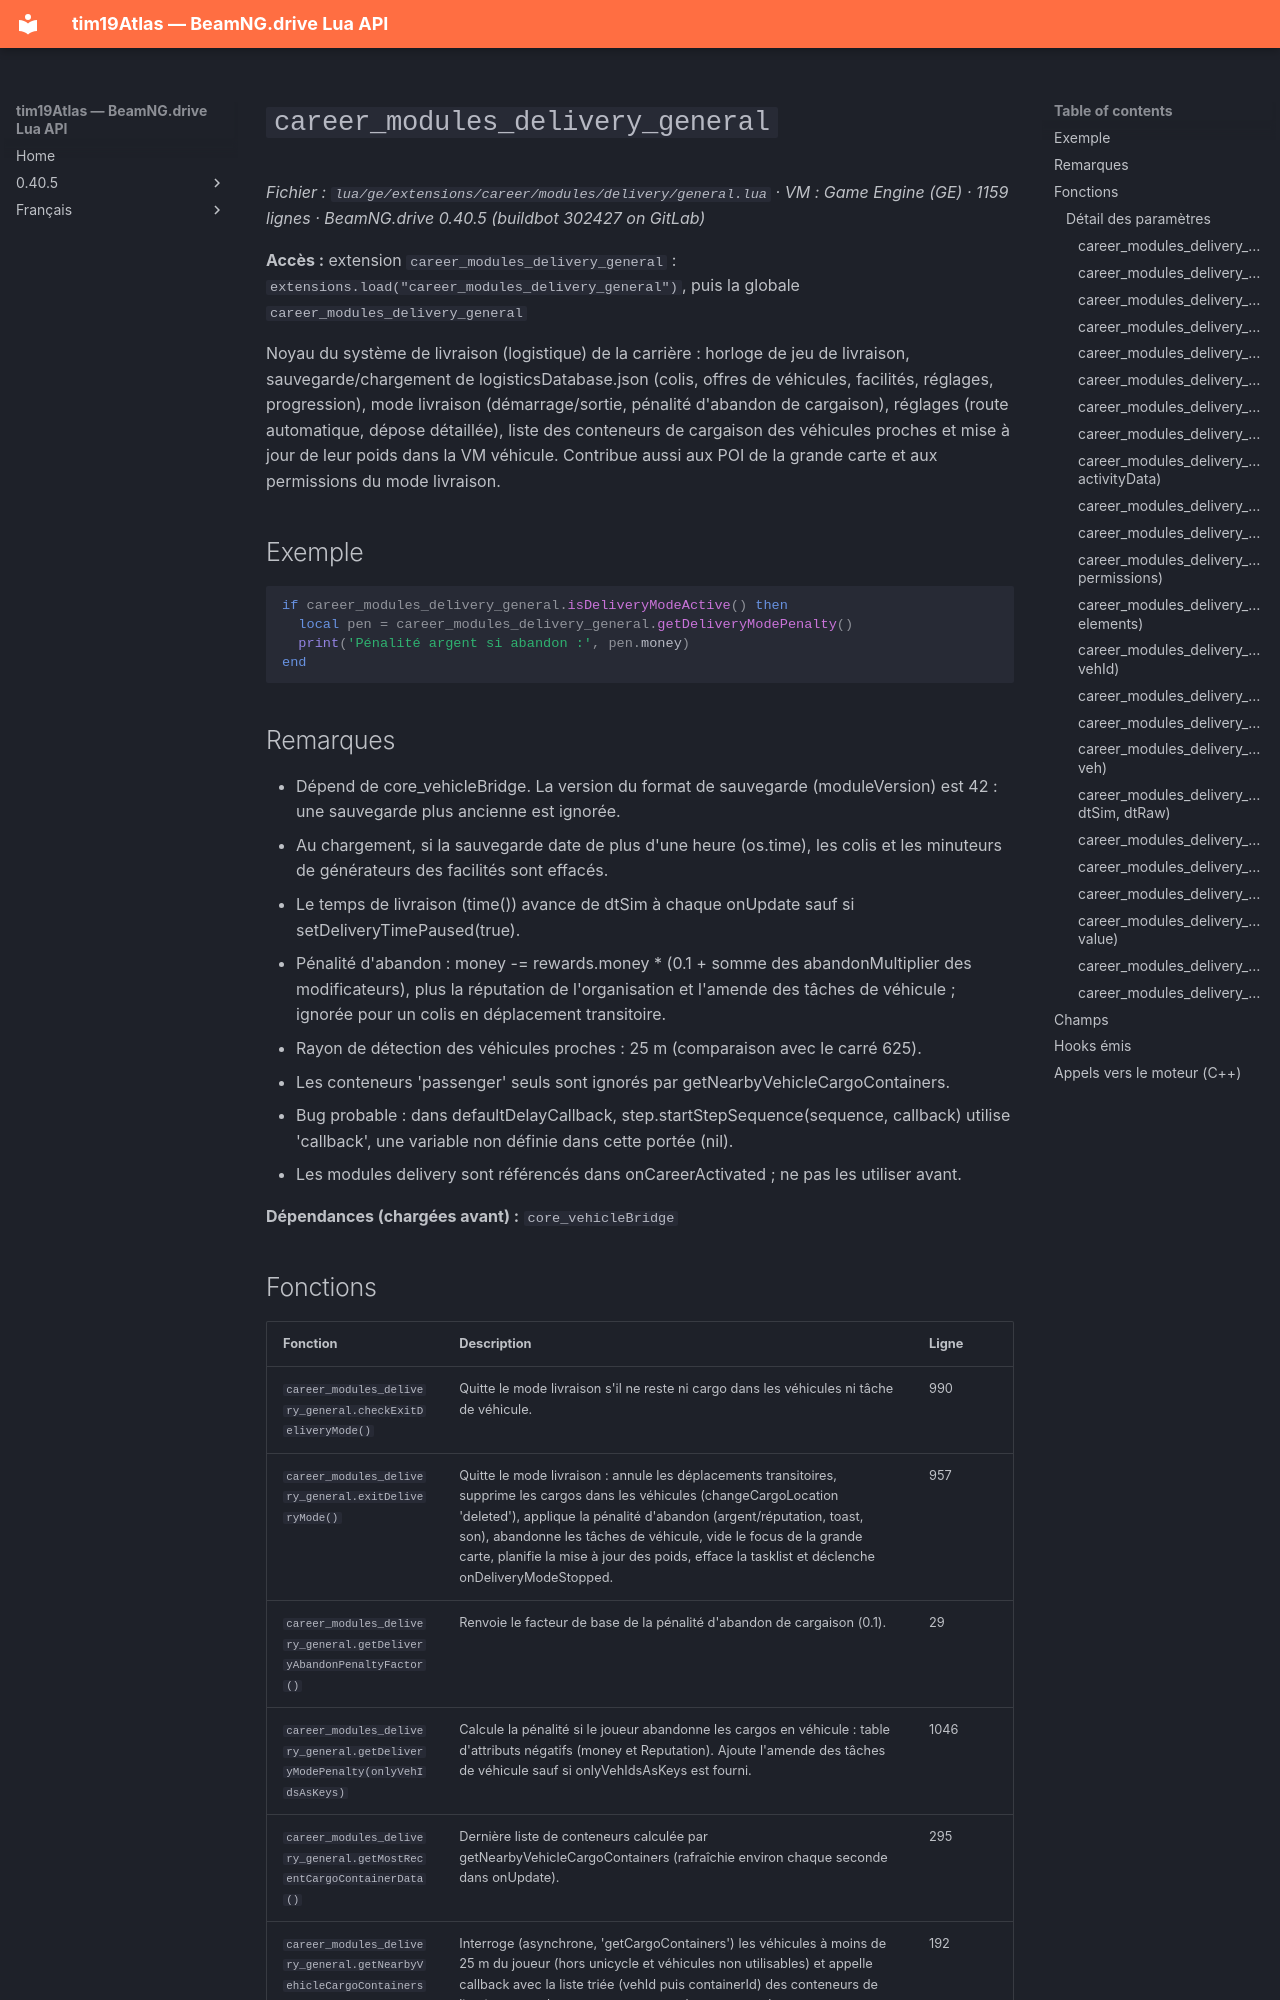

repository: Tim0219800/beamng-lua-atlas · page: fr/0.40.5/ge/extensions/career/modules/delivery/general.html · generator: mkdocs

# `career_modules_delivery_general`

*Fichier : `lua/ge/extensions/career/modules/delivery/general.lua` · VM : Game Engine (GE) · 1159 lignes · BeamNG.drive 0.40.5 (buildbot 302427 on GitLab)*

**Accès :** extension `career_modules_delivery_general` : `extensions.load("career_modules_delivery_general")`, puis la globale `career_modules_delivery_general`

Noyau du système de livraison (logistique) de la carrière : horloge de jeu de livraison, sauvegarde/chargement de logisticsDatabase.json (colis, offres de véhicules, facilités, réglages, progression), mode livraison (démarrage/sortie, pénalité d'abandon de cargaison), réglages (route automatique, dépose détaillée), liste des conteneurs de cargaison des véhicules proches et mise à jour de leur poids dans la VM véhicule. Contribue aussi aux POI de la grande carte et aux permissions du mode livraison.

## Exemple

```lua
if career_modules_delivery_general.isDeliveryModeActive() then
  local pen = career_modules_delivery_general.getDeliveryModePenalty()
  print('Pénalité argent si abandon :', pen.money)
end
```

## Remarques

- Dépend de core_vehicleBridge. La version du format de sauvegarde (moduleVersion) est 42 : une sauvegarde plus ancienne est ignorée.
- Au chargement, si la sauvegarde date de plus d'une heure (os.time), les colis et les minuteurs de générateurs des facilités sont effacés.
- Le temps de livraison (time()) avance de dtSim à chaque onUpdate sauf si setDeliveryTimePaused(true).
- Pénalité d'abandon : money -= rewards.money * (0.1 + somme des abandonMultiplier des modificateurs), plus la réputation de l'organisation et l'amende des tâches de véhicule ; ignorée pour un colis en déplacement transitoire.
- Rayon de détection des véhicules proches : 25 m (comparaison avec le carré 625).
- Les conteneurs 'passenger' seuls sont ignorés par getNearbyVehicleCargoContainers.
- Bug probable : dans defaultDelayCallback, step.startStepSequence(sequence, callback) utilise 'callback', une variable non définie dans cette portée (nil).
- Les modules delivery sont référencés dans onCareerActivated ; ne pas les utiliser avant.

**Dépendances (chargées avant) :** `core_vehicleBridge`
